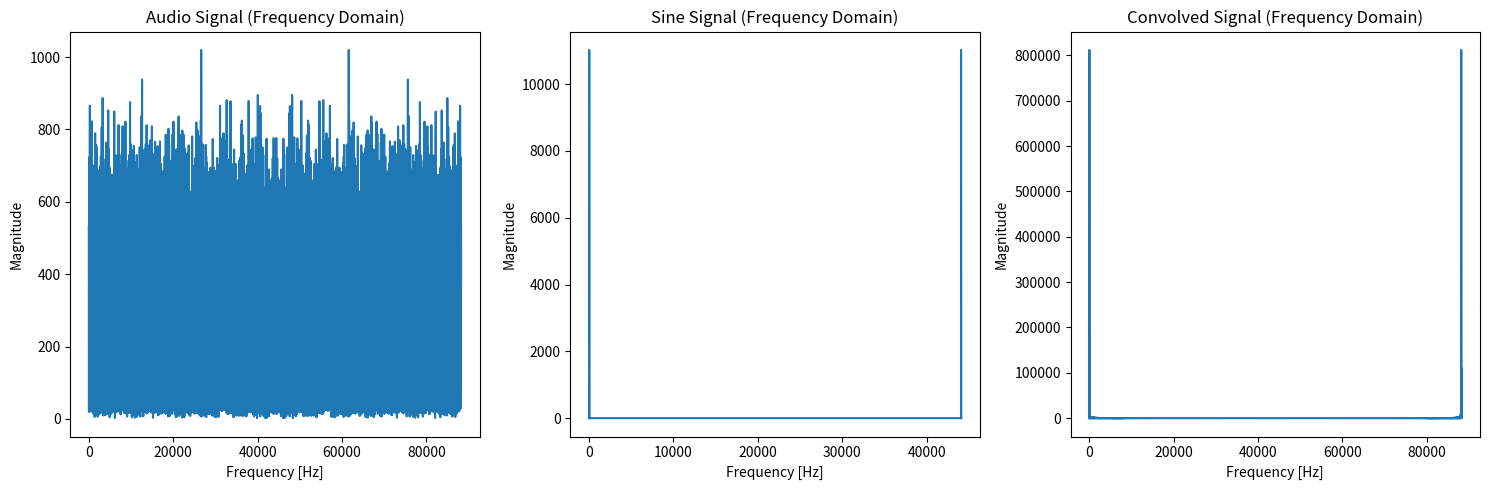
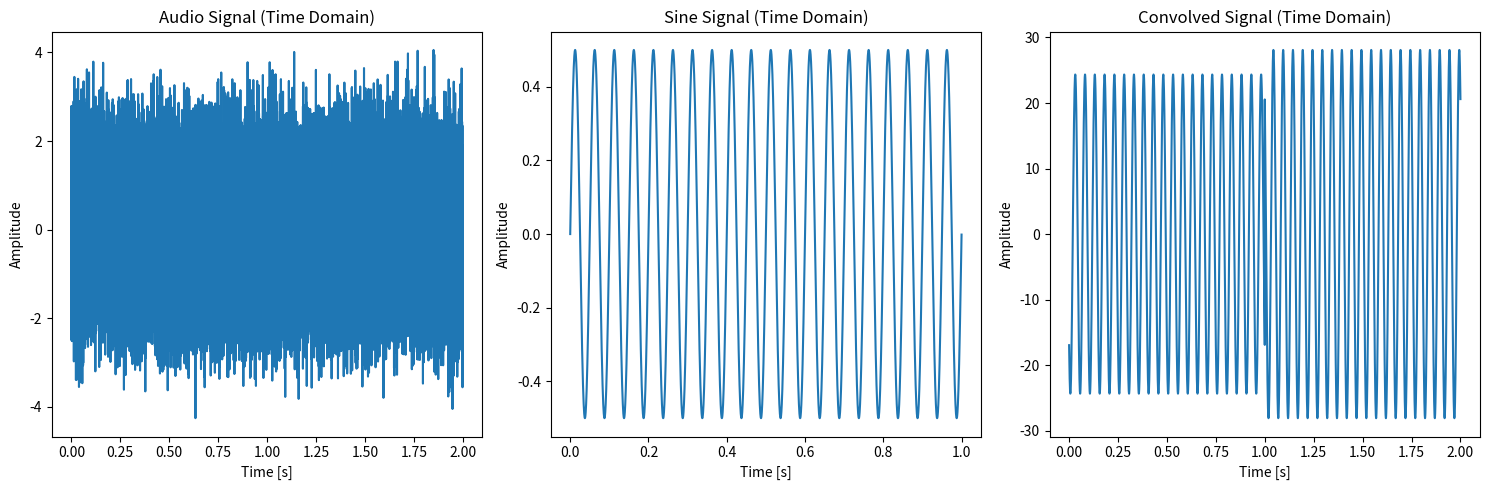

Write the Python code that produced these figures, in order.
import numpy as np
import matplotlib.pyplot as plt
from scipy.fft import fft, ifft
import os

def generate_sine_wave(frequency, duration, sample_rate, amplitude=1.0):
    """
    Generates a sine wave signal.

    Parameters:
    frequency (float): Frequency of the sine wave in Hz.
    duration (float): Duration of the sine wave in seconds.
    sample_rate (int): Sample rate of the sine wave in Hz.
    amplitude (float): Amplitude of the sine wave. Default is 1.0.

    Returns:
    numpy array: Generated sine wave signal.
    """
    t = np.linspace(0, duration, int(sample_rate * duration), endpoint=False)
    sine_wave = amplitude * np.sin(2 * np.pi * frequency * t)
    return sine_wave

def convolution(audio_signal, sine_signal, plot_freq=False, plot_time=False, save_path=None, conv_type="overlap", sample_rate=44100):
    """
    Perform convolution between an audio signal and a sine signal using either overlap-save or zero-padding.

    Parameters:
    audio_signal (numpy array): Input audio signal to be convolved.
    sine_signal (numpy array): Sine signal for convolution.
    plot_freq (bool): If True, plots the audio, sine, and convolved signals in the frequency domain. Default is False.
    plot_time (bool): If True, plots the audio, sine, and convolved signals in the time domain. Default is False.
    save_path (str): Path to save the convolved signal. If None, saves in the current directory.
    conv_type (str): Type of convolution to perform - "overlap" or "padding". Default is "overlap".
    sample_rate (int): The sample rate of the signals (default is 44100 Hz).

    Returns:
    convolved_signal (numpy array): Result of the convolution.
    final_save_path (str): The path where the convolved signal is saved.
    """
    # Check if the audio signal is longer than or equal to the sine signal for overlap method
    if conv_type == "overlap" and len(audio_signal) < len(sine_signal):
        raise ValueError("For 'overlap' convolution, the audio signal length must be greater than or equal to the sine signal length.")

    segment_length = len(sine_signal)
    len_audio = len(audio_signal)

    if conv_type == "overlap":
        # Initialize the final convolved signal array
        convolved_signal = np.zeros(len_audio)

        # Process each segment of the audio signal using overlap-save method
        for i in range(0, len_audio, segment_length):
            segment = audio_signal[i:i + segment_length]

            # Zero-pad segment if it's shorter than the sine signal
            if len(segment) < segment_length:
                segment = np.pad(segment, (0, segment_length - len(segment)))

            # Perform convolution in frequency domain
            segment_fft = fft(segment)
            sine_fft = fft(sine_signal, n=segment_length)
            convolved_segment = np.real(ifft(segment_fft * sine_fft))

            # Store the convolved segment in the output signal with overlap
            end_index = min(i + segment_length, len_audio)
            convolved_signal[i:end_index] += convolved_segment[:end_index - i]

    elif conv_type == "padding":
        # Zero-pad the audio and sine signal for traditional convolution
        padded_audio = np.pad(audio_signal, (0, segment_length - 1))
        padded_sine = np.pad(sine_signal, (0, len(padded_audio) - segment_length))

        # Perform convolution in the frequency domain
        convolved_fft = fft(padded_audio) * fft(padded_sine)
        convolved_signal = np.real(ifft(convolved_fft))

        # Trim the signal to match the original audio length
        convolved_signal = convolved_signal[:len_audio]

    # Plot frequency domain if required
    if plot_freq:
        plt.figure(figsize=(15, 5))

        # Plot the original audio signal in the frequency domain
        plt.subplot(1, 3, 1)
        plt.plot(np.abs(fft(audio_signal)))
        plt.title("Audio Signal (Frequency Domain)")
        plt.xlabel("Frequency [Hz]")
        plt.ylabel("Magnitude")

        # Plot the sine signal in the frequency domain
        plt.subplot(1, 3, 2)
        plt.plot(np.abs(fft(sine_signal)))
        plt.title("Sine Signal (Frequency Domain)")
        plt.xlabel("Frequency [Hz]")
        plt.ylabel("Magnitude")

        # Plot the convolved signal in the frequency domain
        plt.subplot(1, 3, 3)
        plt.plot(np.abs(fft(convolved_signal)))
        plt.title("Convolved Signal (Frequency Domain)")
        plt.xlabel("Frequency [Hz]")
        plt.ylabel("Magnitude")

        plt.tight_layout()
        plt.show()

    # Plot time domain if required
    if plot_time:
        time_audio = np.linspace(0, len(audio_signal) / sample_rate, len(audio_signal))
        time_sine = np.linspace(0, len(sine_signal) / sample_rate, len(sine_signal))
        time_convolved = np.linspace(0, len(convolved_signal) / sample_rate, len(convolved_signal))

        plt.figure(figsize=(15, 5))

        # Plot the original audio signal in the time domain
        plt.subplot(1, 3, 1)
        plt.plot(time_audio, audio_signal)
        plt.title("Audio Signal (Time Domain)")
        plt.xlabel("Time [s]")
        plt.ylabel("Amplitude")

        # Plot the sine signal in the time domain
        plt.subplot(1, 3, 2)
        plt.plot(time_sine, sine_signal)
        plt.title("Sine Signal (Time Domain)")
        plt.xlabel("Time [s]")
        plt.ylabel("Amplitude")

        # Plot the convolved signal in the time domain
        plt.subplot(1, 3, 3)
        plt.plot(time_convolved, convolved_signal)
        plt.title("Convolved Signal (Time Domain)")
        plt.xlabel("Time [s]")
        plt.ylabel("Amplitude")

        plt.tight_layout()
        plt.show()

    # Determine save path
    if save_path is None:
        save_path = os.getcwd()
    final_save_path = os.path.join(save_path, "convolved_signal.npy")
    np.save(final_save_path, convolved_signal)

    return convolved_signal, final_save_path

# Generate the sine wave signal
frequency = 20  # Frequency of the sine wave in Hz (e.g., A4 note)
duration = 1.0   # Duration in seconds
sample_rate = 44100  # Sampling rate in Hz
amplitude = 0.5  # Amplitude of the sine wave

sine_signal = generate_sine_wave(frequency, duration, sample_rate, amplitude)

# Example audio signal (replace with actual data as needed)
audio_signal = np.random.randn(sample_rate * 2)  # 2 seconds of random audio at 44.1 kHz

# Call the convolution function with the chosen method and time-domain plotting enabled
convolved_signal, save_path = convolution(audio_signal, sine_signal, plot_freq=True, plot_time=True, conv_type="overlap")
print("Convolved signal saved at:", save_path)
